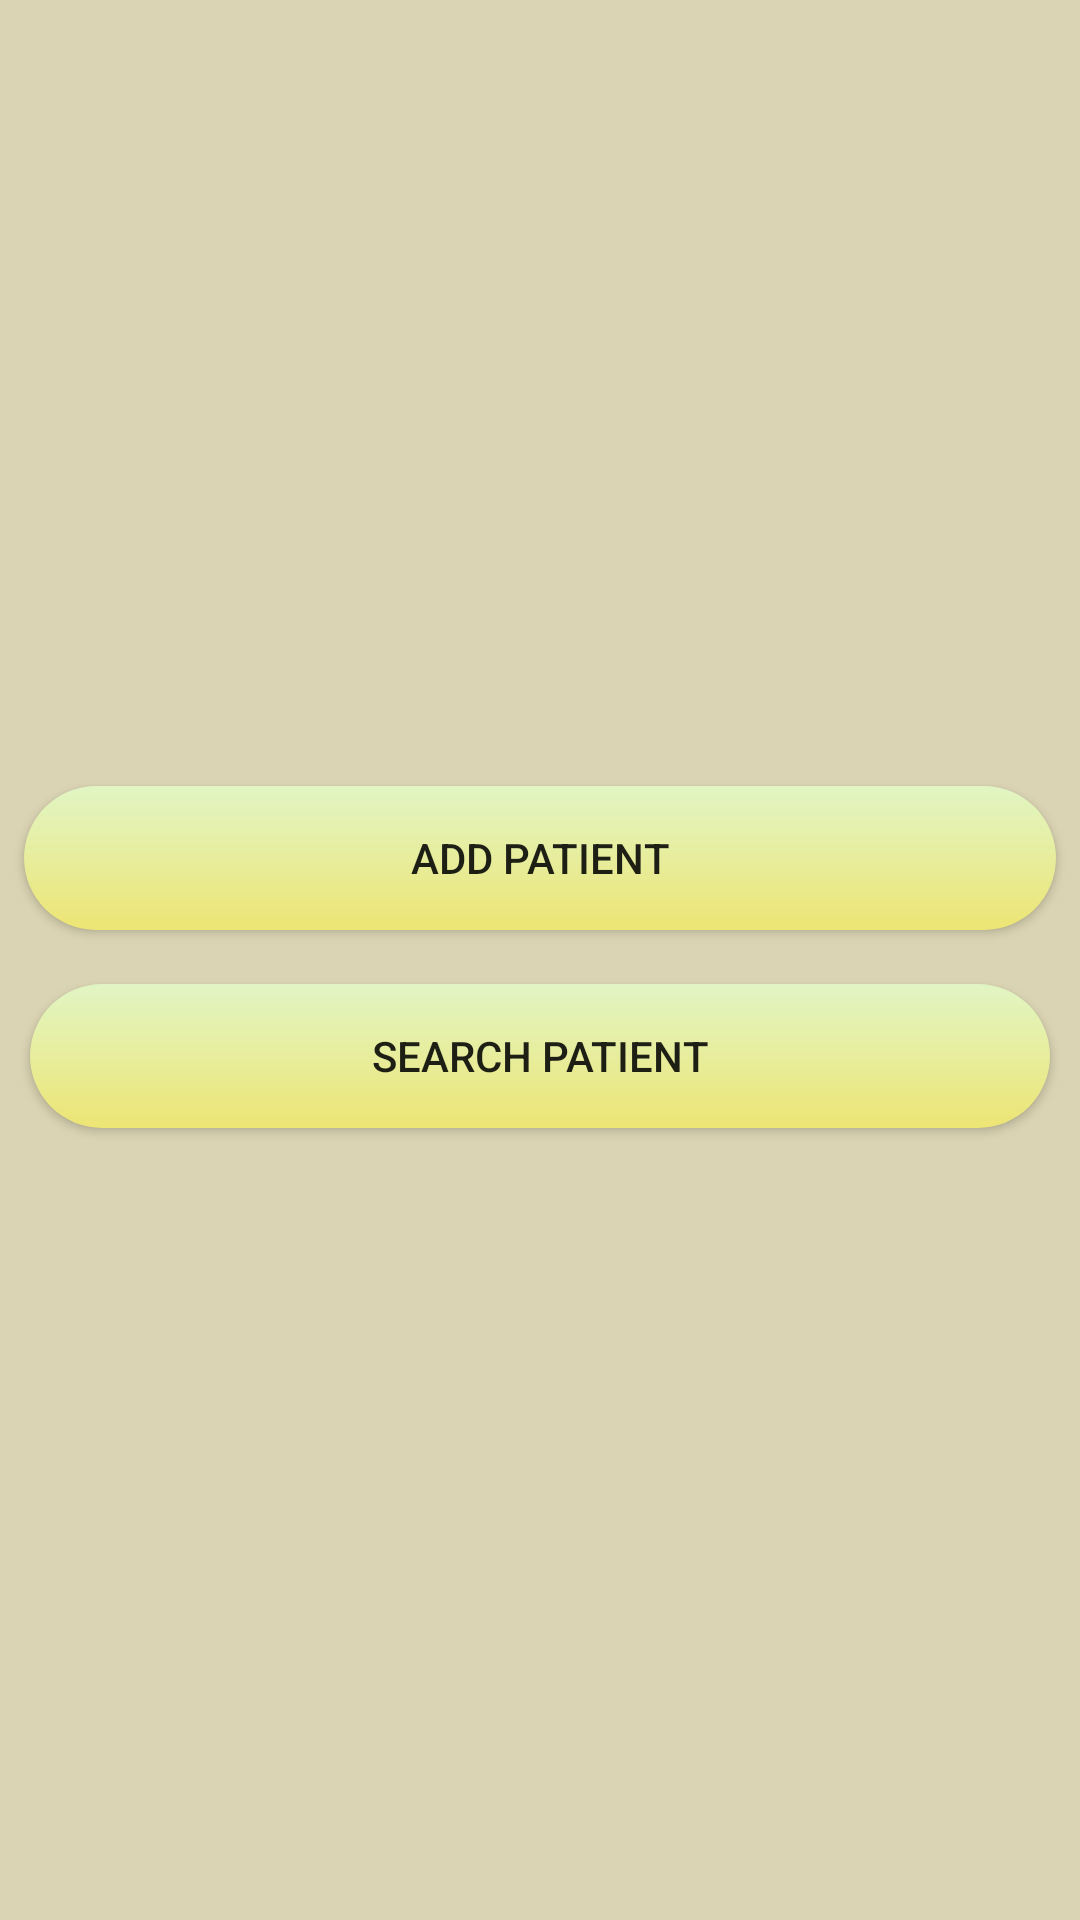

Here is an Android app screen rendered from its layout file. Give the layout XML and the strings, colors and styles it references.
<!-- AndroidManifest.xml: application theme Theme.PatientApp -->
<!-- res/layout/activity_main.xml -->
<LinearLayout android:layout_height="match_parent"
    android:layout_width="match_parent"
    android:orientation="vertical"
    android:background="@color/background"
    android:gravity="center"
    xmlns:android="http://schemas.android.com/apk/res/android">

    <androidx.appcompat.widget.AppCompatButton
        android:background="@drawable/buttonstyle"
        android:id="@+id/add"
        android:layout_width="match_parent"
        android:layout_height="wrap_content"
        android:layout_margin="8dp"
        android:text="ADD PATIENT"/>
    <androidx.appcompat.widget.AppCompatButton
        android:background="@drawable/buttonstyle"
        android:id="@+id/search"
        android:layout_margin="10dp"
        android:layout_width="match_parent"
        android:layout_height="wrap_content"
        android:text="SEARCH PATIENT"/>

</LinearLayout>
<!-- resources referenced by this layout -->
<resources>
  <color name="background">#DBD4B4</color>
  <!-- drawable buttonstyle (drawable) -->
  <?xml version="1.0" encoding="utf-8"?>
  <shape  xmlns:android="http://schemas.android.com/apk/res/android">
  <gradient android:angle="90" android:startColor="#ede574" android:endColor="#e1f5c4"/>
      <padding android:bottom="5dp" android:left="5dp" android:right="5dp" android:top="5dp"/>
      <corners android:radius="50dp"/>
  </shape>
  <style name="Theme.PatientApp" parent="Theme.MaterialComponents.DayNight.DarkActionBar">
          
          <item name="colorPrimary">@color/purple_500</item>
          <item name="colorPrimaryVariant">@color/purple_700</item>
          <item name="colorOnPrimary">@color/white</item>
          
          <item name="colorSecondary">@color/teal_200</item>
          <item name="colorSecondaryVariant">@color/teal_700</item>
          <item name="colorOnSecondary">@color/black</item>
          
          <item name="android:statusBarColor" tools:targetApi="l">?attr/colorPrimaryVariant</item>
          
      </style>
  <color name="purple_500">#FF6200EE</color>
  <color name="purple_700">#FF3700B3</color>
  <color name="white">#FFFFFFFF</color>
  <color name="teal_200">#FF03DAC5</color>
  <color name="teal_700">#FF018786</color>
  <color name="black">#FF000000</color>
</resources>
